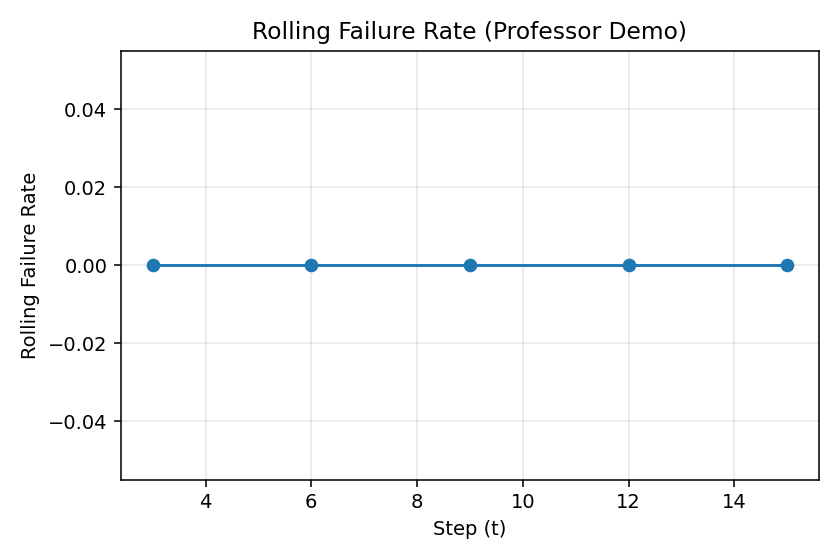

The table this chart was drawn from, first rows:
t, roll_fail_rate
3, 0.0
6, 0.0
9, 0.0
12, 0.0
15, 0.0
